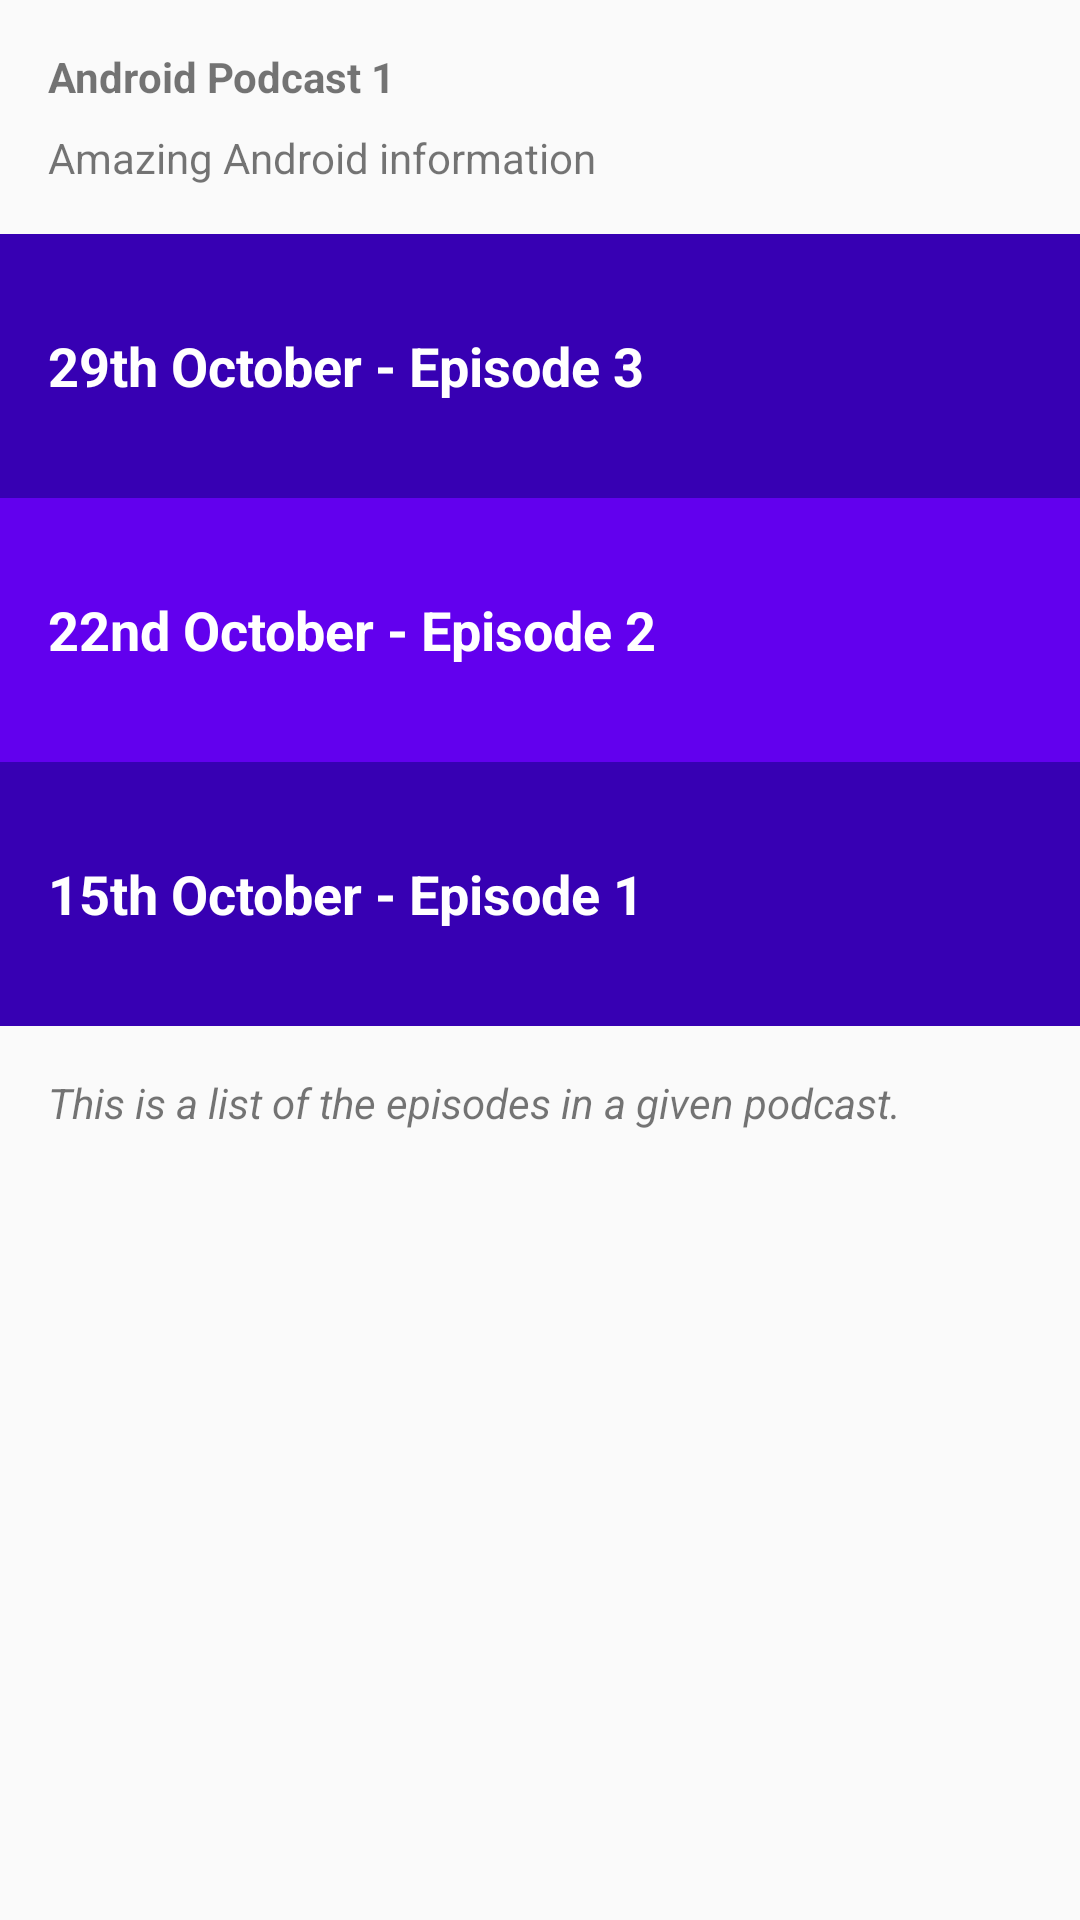

Here is an Android app screen rendered from its layout file. Give the layout XML and the strings, colors and styles it references.
<!-- AndroidManifest.xml: application theme AppTheme -->
<!-- res/layout/activity_series.xml -->
<?xml version="1.0" encoding="utf-8"?>
<android.support.constraint.ConstraintLayout xmlns:android="http://schemas.android.com/apk/res/android"
    xmlns:app="http://schemas.android.com/apk/res-auto"
    xmlns:tools="http://schemas.android.com/tools"
    android:layout_width="match_parent"
    android:layout_height="match_parent"
    tools:context="com.example.david.androidbasicsmusicalstructure.SeriesActivity">

    <LinearLayout style="@style/StandardLayout">

        <LinearLayout
            style="@style/ContentLayout"
            android:layout_marginLeft="16dp"
            android:layout_marginRight="16dp">

            <TextView
                style="@style/ContentTitle"
                android:text="@string/series_title" />

            <TextView
                style="@style/ContentSubtitle"
                android:text="@string/series_subtitle" />

        </LinearLayout>

        <TextView
            android:id="@+id/episode3"
            style="@style/CategoryStyle"
            android:background="@color/colorPrimaryDark"
            android:text="29th October - Episode 3" />

        <TextView
            android:id="@+id/episode2"
            style="@style/CategoryStyle"
            android:background="@color/colorPrimary"
            android:text="22nd October - Episode 2" />

        <TextView
            android:id="@+id/episode1"
            style="@style/CategoryStyle"
            android:background="@color/colorPrimaryDark"
            android:text="15th October - Episode 1" />

        <LinearLayout style="@style/NotesLayout">

            <TextView
                style="@style/NotesTextView"
                android:text="@string/series_notes" />
        </LinearLayout>

    </LinearLayout>

</android.support.constraint.ConstraintLayout>
<!-- resources referenced by this layout -->
<resources>
  <string name="series_notes">This is a list of the episodes in a given podcast.</string>
  <string name="series_subtitle">Amazing Android information</string>
  <string name="series_title">Android Podcast 1</string>
  <style name="CategoryStyle">
          <item name="android:layout_width">match_parent</item>
          <item name="android:layout_height">88dp</item>
          <item name="android:gravity">center_vertical</item>
          <item name="android:padding">16dp</item>
          <item name="android:textColor">@android:color/white</item>
          <item name="android:textStyle">bold</item>
          <item name="android:textAppearance">?android:textAppearanceMedium</item>
      </style>
  <style name="ContentLayout" parent="StandardLayout">
          <item name="android:layout_width">match_parent</item>
          <item name="android:layout_height">match_parent</item>
          <item name="android:layout_marginBottom">16dp</item>
          <item name="android:layout_marginTop">16dp</item>
          <item name="android:orientation">vertical</item>
      </style>
  <style name="ContentSubtitle">
          <item name="android:layout_width">match_parent</item>
          <item name="android:layout_height">wrap_content</item>
          <item name="android:layout_marginTop">8dp</item>
      </style>
  <style name="ContentTitle">
          <item name="android:layout_width">match_parent</item>
          <item name="android:layout_height">wrap_content</item>
          <item name="android:textStyle">bold</item>
      </style>
  <style name="NotesLayout" parent="StandardLayout">
      </style>
  <style name="NotesTextView">
          <item name="android:layout_width">wrap_content</item>
          <item name="android:layout_height">wrap_content</item>
          <item name="android:layout_marginLeft">16dp</item>
          <item name="android:layout_marginRight">16dp</item>
          <item name="android:textStyle">italic</item>
      </style>
  <style name="StandardLayout">
          <item name="android:layout_width">match_parent</item>
          <item name="android:layout_height">wrap_content</item>
          <item name="android:layout_marginTop">16dp</item>
          <item name="android:orientation">vertical</item>
      </style>
  <style name="AppTheme" parent="Theme.AppCompat.Light.DarkActionBar">
          
          <item name="colorPrimary">@color/colorPrimary</item>
          <item name="colorPrimaryDark">@color/colorPrimaryDark</item>
          <item name="colorAccent">@color/colorAccent</item>
      </style>
  <!-- not gathered from this repository: default colours our renderer supplied (Android Studio template values) -->
  <color name="colorPrimary">#FF6200EE</color>
  <color name="colorPrimaryDark">#FF3700B3</color>
  <color name="colorAccent">#FF03DAC5</color>
</resources>
